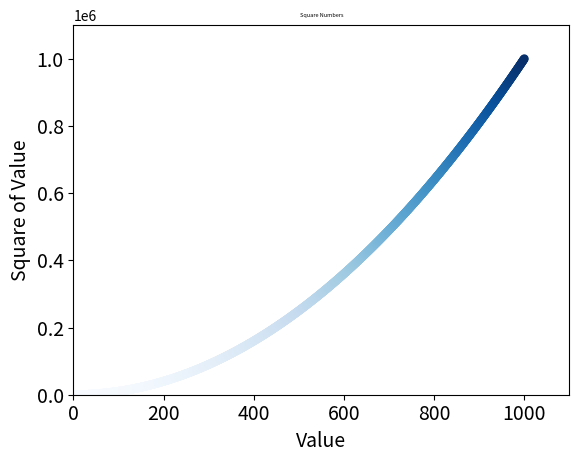

Generate this figure with matplotlib:
import matplotlib.pyplot as plt

x_values = list(range(1, 1001))
y_values = [x**2 for x in x_values]
plt.scatter(x_values, y_values, c=y_values, cmap=plt.cm.Blues,
            edgecolor='none', s=40)

# Set chart title and label axes.
plt.title("Square Numbers", fontsize=4)
plt.xlabel("Value", fontsize=14)
plt.ylabel("Square of Value", fontsize=14)

# Set size of tick labels.
plt.tick_params(axis='both', which='major', labelsize=14)

# Set the range for each axis.
plt.axis([0, 1100, 0, 1100000])

plt.show()
